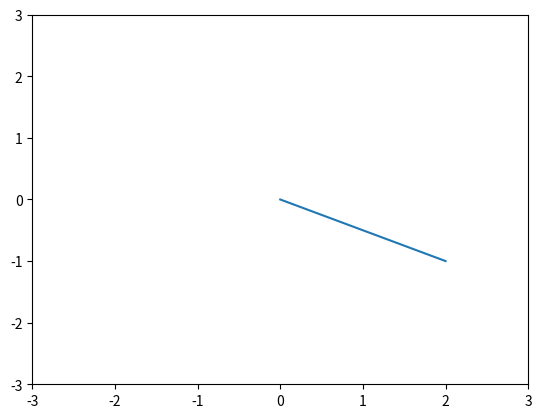

Python code for this plot:
import numpy as np
import matplotlib.pyplot as plt

v = np.array([2, -1])
plt.plot([0,v[0]], [0,v[1]])
plt.axis([-3,3,-3,3])

print(v)
print(plt.plot)
print(plt.axis)
